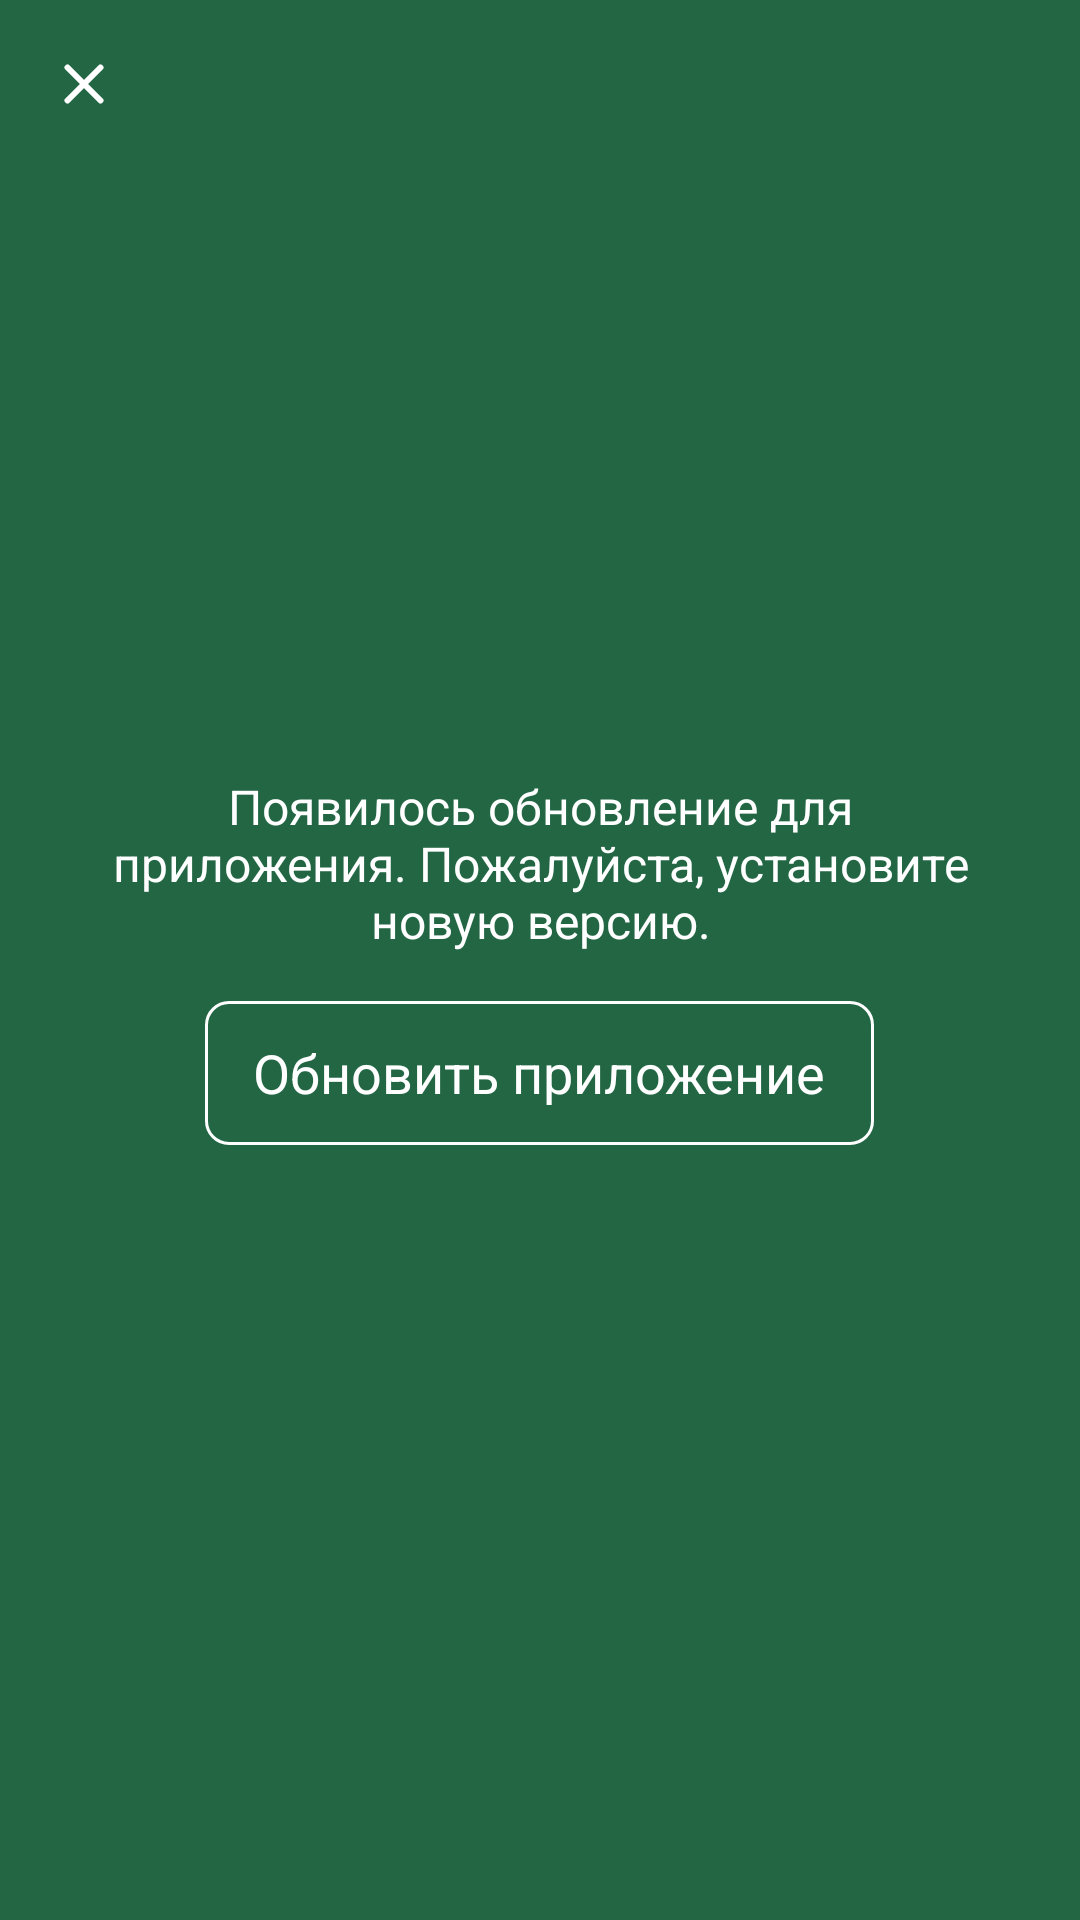

The Android layout XML behind this screen, and the referenced resources:
<!-- AndroidManifest.xml: application theme Theme.EruditeOnline.Light -->
<!-- res/layout/fragment_app_update.xml -->
<?xml version="1.0" encoding="utf-8"?>
<FrameLayout xmlns:android="http://schemas.android.com/apk/res/android"
    xmlns:app="http://schemas.android.com/apk/res-auto"
    android:layout_width="match_parent"
    android:layout_height="match_parent"
    android:background="?colorPrimary">

    <com.google.android.material.appbar.MaterialToolbar
        android:id="@+id/toolbar"
        android:layout_width="match_parent"
        android:layout_height="wrap_content"
        app:navigationIcon="@drawable/ic_close" />

    <LinearLayout
        android:layout_width="match_parent"
        android:layout_height="wrap_content"
        android:layout_gravity="center"
        android:gravity="center"
        android:orientation="vertical">

        <TextView
            android:layout_width="match_parent"
            android:layout_height="wrap_content"
            android:layout_marginHorizontal="32dp"
            android:text="@string/app_update_message"
            android:textAlignment="center"
            android:textAppearance="@style/Font.Body1.Regular"
            android:textColor="?colorOnPrimary" />

        <com.google.android.material.button.MaterialButton
            android:id="@+id/buttonUpdate"
            style="@style/MaterialButtonStyle.Bordered"
            android:layout_width="wrap_content"
            android:layout_height="wrap_content"
            android:layout_marginTop="16dp"
            android:text="@string/app_update_label" />
    </LinearLayout>
</FrameLayout>
<!-- resources referenced by this layout -->
<resources>
  <!-- drawable ic_close (drawable) -->
  <vector xmlns:android="http://schemas.android.com/apk/res/android"
      android:width="24dp"
      android:height="24dp"
      android:viewportWidth="24"
      android:viewportHeight="24">
    <path
        android:pathData="M6.5,17.5L17.5,6.5"
        android:strokeWidth="2"
        android:fillColor="#00000000"
        android:strokeColor="#ffffff"
        android:strokeLineCap="round"/>
    <path
        android:pathData="M6.5,6.5L17.5,17.5"
        android:strokeWidth="2"
        android:fillColor="#00000000"
        android:strokeColor="#ffffff"
        android:strokeLineCap="round"/>
  </vector>
  <string name="app_update_label">Обновить приложение</string>
  <string name="app_update_message">Появилось обновление для приложения. Пожалуйста, установите новую версию.</string>
  <style name="Font.Body1.Regular">
          <item name="fontFamily">@font/nunito_regular_font</item>
      </style>
  <style name="MaterialButtonStyle.Bordered">
          <item name="strokeWidth">1dp</item>
          <item name="strokeColor">?colorOnPrimary</item>
      </style>
  <style name="Theme.EruditeOnline.Light">
          <item name="android:windowBackground">@color/white</item>
  
          <item name="appBarBackgroundColor">?colorSurface</item>
          <item name="appBarTextColor">?colorOnSurface</item>
          <item name="appBarIndicatorColor">?colorPrimary</item>
  
          <item name="appBarLayoutStyle">@style/AppBarLayoutStyle.Light</item>
          <item name="tabStyle">@style/TabStyle.Light</item>
  
          <item name="iconBack">@drawable/ic_back_dark</item>
          <item name="iconClose">@drawable/ic_close_dark</item>
  
          <item name="iconViewTypeCard">@drawable/ic_view_type_card_dark</item>
          <item name="iconViewTypeRow">@drawable/ic_view_type_row_dark</item>
          <item name="iconFilter">@drawable/ic_filter_dark</item>
          <item name="iconSearch">@drawable/ic_search_dark</item>
      </style>
  <color name="white">#FFFFFF</color>
  <style name="AppBarLayoutStyle.Light">
          <item name="liftOnScroll">true</item>
      </style>
  <style name="TabStyle.Light" parent="Widget.Design.TabLayout">
          <item name="tabIndicatorColor">?colorPrimary</item>
          <item name="tabTextColor">?colorOnSurface</item>
          <item name="android:background">?colorSurface</item>
      </style>
  <!-- drawable ic_back_dark (drawable) -->
  <vector xmlns:android="http://schemas.android.com/apk/res/android"
      android:width="24dp"
      android:height="24dp"
      android:viewportWidth="24"
      android:viewportHeight="24">
    <path
        android:pathData="M10.217,6.887C10.646,6.455 10.646,5.755 10.217,5.324C9.789,4.892 9.095,4.892 8.667,5.324L2.821,11.219C2.607,11.434 2.5,11.717 2.5,12C2.5,12.15 2.53,12.293 2.583,12.423C2.637,12.553 2.716,12.676 2.821,12.781L8.667,18.676C9.095,19.108 9.789,19.108 10.217,18.676C10.646,18.245 10.646,17.545 10.217,17.113L6.242,13.105H20.404C21.009,13.105 21.5,12.61 21.5,12C21.5,11.39 21.009,10.895 20.404,10.895H6.242L10.217,6.887Z"
        android:fillColor="#000000"/>
  </vector>
  <!-- drawable ic_close_dark (drawable) -->
  <vector xmlns:android="http://schemas.android.com/apk/res/android"
      android:width="24dp"
      android:height="24dp"
      android:viewportWidth="24"
      android:viewportHeight="24">
    <path
        android:pathData="M6.5,17.5L17.5,6.5"
        android:strokeWidth="2"
        android:fillColor="#00000000"
        android:strokeColor="#000000"
        android:strokeLineCap="round"/>
    <path
        android:pathData="M6.5,6.5L17.5,17.5"
        android:strokeWidth="2"
        android:fillColor="#00000000"
        android:strokeColor="#000000"
        android:strokeLineCap="round"/>
  </vector>
</resources>
